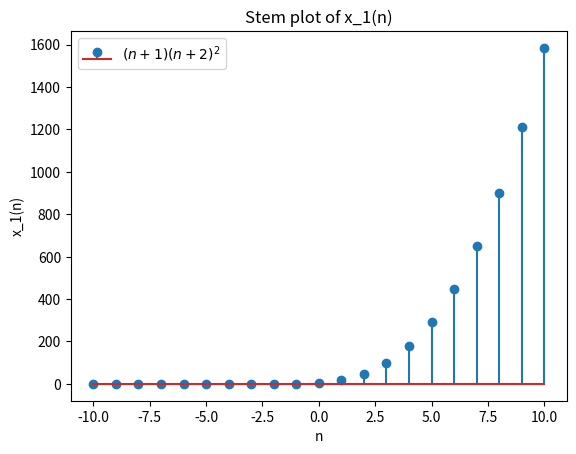
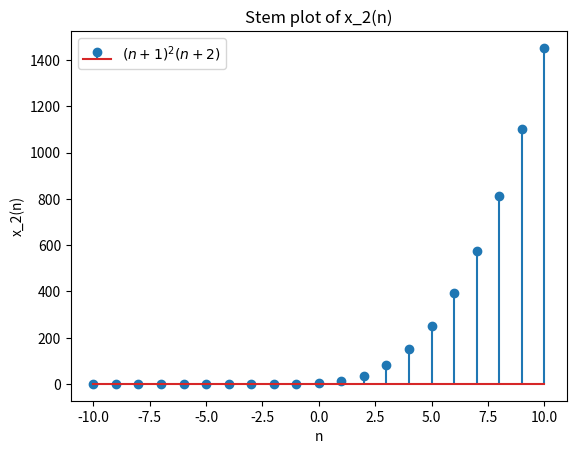
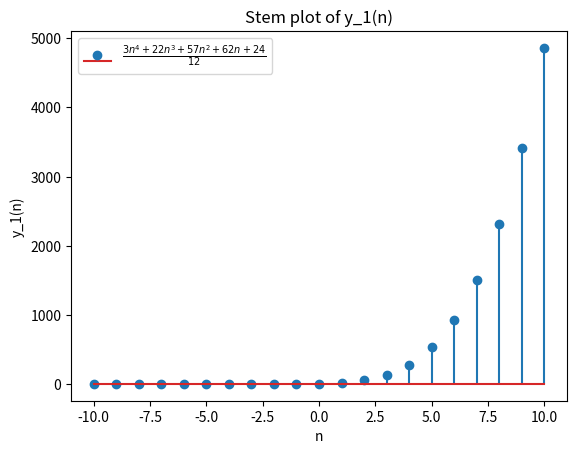
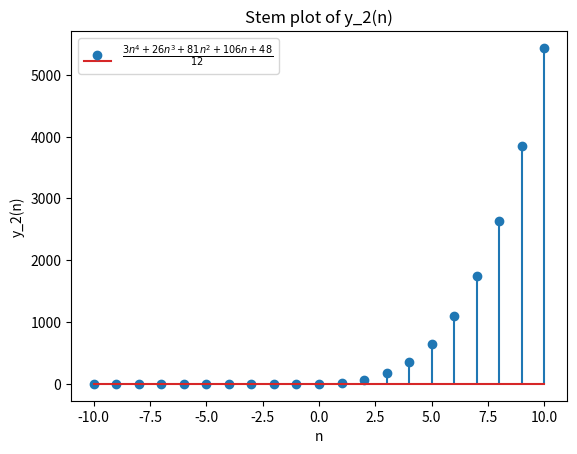

Write Python code to recreate these figures, in order.
import numpy as np 
import matplotlib.pyplot as plt 

# Define the functions

# For x_1(n)
def func1(n):
    return np.where(n >= 0, ((n + 1) * (n + 2)**2), 0)

# For x_2(n)
def func2(n):
    return np.where(n >= 0, ((n + 1)**2 * (n + 2)), 0)

# For y_1(n)
def func3(n):
    return np.where(n >= 0, (3*n**4 + 22*n**3 + 57*n**2 + 62*n + 24) / 12, 0)

# For y_2(n)
def func4(n):
    return np.where(n >= 0, (3*n**4 + 26*n**3 + 81*n**2 + 106*n + 48) / 12, 0)

# Generate values for n to cover the range from -10 to 10 (inclusive) with a step of 1
n_values = np.arange(-10, 11, 1)

# Generate, save, and clear each plot

# Plot 1
plt.stem(n_values, func1(n_values), label=r'$(n+1)(n +2)^2$')
plt.legend()
plt.xlabel("n")
plt.ylabel("x_1(n)")
plt.title("Stem plot of x_1(n)")
plt.savefig("x1_plot.png")
plt.clf()  # Clear the figure

# Plot 2
plt.stem(n_values, func2(n_values), label=r'$(n+1)^2(n +2)$')
plt.legend()
plt.xlabel("n")
plt.ylabel("x_2(n)")
plt.title("Stem plot of x_2(n)")
plt.savefig("x2_plot.png")
plt.clf()

# Plot 3
plt.stem(n_values, func3(n_values), label=r'$\frac{3n^4+22n^3+57n^2+62n+24}{12}$')
plt.legend()
plt.xlabel("n")
plt.ylabel("y_1(n)")
plt.title("Stem plot of y_1(n)")
plt.savefig("y1_plot.png")
plt.clf()

# Plot 4
plt.stem(n_values, func4(n_values), label=r'$\frac{3n^4+26n^3+81n^2+106n+48}{12}$')
plt.legend()
plt.xlabel("n")
plt.ylabel("y_2(n)")
plt.title("Stem plot of y_2(n)")
plt.savefig("y2_plot.png")
plt.clf()
